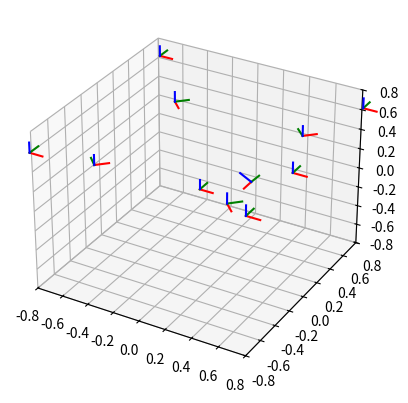

The matplotlib source for this figure: (Note: this script raises an exception after producing the figure.)
#this script proves that ZYX is a difference to zyx!

##read_BOM and create UR-SCRIPT file with Waypoints
#Whats the input [FW5128]
#Whats the output List with Coordinates like [[X,Y,Z,RX,RY,RZ],[X,Y,Z,RX,RY,RZ],[X,Y,Z,RX,RY,RZ],[X,Y,Z,RX,RY,RZ], ...]
#The Original model is in a horizontal position, to make it stand in a vertical position, a rotation y(or x?) is neccessary
#The Z-Direction of Objects is in case of the objects in the opposite direction. me will flip the z axis with "posetrans"

#Next Step:
"""
use the Rot_z matrix to rotate p2 (p1 is the origin), then calculate beta&gamma for p1
Rot_x*Rot_y*Rot_z is the solution!
-Generate Rot_z with atan..
-apply mat to p2
-Generate Rot_y with atan..
-apply mat to p2
-Generate Rot_x with atan..
-perform matmul(X,(Y,Z)) and convert to euler "ZYX"
"""

import csv
import sys
import math
import numpy as np
from mpl_toolkits.mplot3d import Axes3D
import matplotlib.pyplot as plt
from scipy.spatial.transform import Rotation as R
from mpl_toolkits.mplot3d import Axes3D
from operator import sub
# from functions_ import calc_rotmat_to_align_vec_a_to_vec_b

def calc_rotmat_to_align_vec_a_to_vec_b(vec_b, vec_a):
	# Lets use a Z-Y-X rotation sequence to find the angles which describe
	# a rotation matrix that makes z-axis of point a point towards point b,
	# while keeping y-axis (camera) horizontal
	def s(q):
		q=math.radians(q)
		return math.sin(q)
	def c(q):
		q=math.radians(q)
		return math.cos(q)
	#move origin coordinate system into vec_a
	#vec_b is further away
	rot_dir=1
	vec_b=list(map(sub, vec_b,vec_a))
	vec_a=[0,0,0,0,0,0]

	#calculate the first rotation (alpha)
	try:
		alpha=rot_dir*(math.degrees(math.atan((vec_b[0]-vec_a[0])/(vec_b[1]-vec_a[1]))))
	except:
		alpha=rot_dir*(90)

	# rot_z= np.array([
	# 	[ c(alpha),-s(alpha),0],
	# 	[s(alpha),c(alpha),0],
	# 	[0,0,1,]
	# 	])
	rot_z_dash=np.array([
		[ c(-alpha),-s(-alpha),0],
		[s(-alpha),c(-alpha),0],
		[0,0,1,]
		])
	# print("---rot_z-----")
	# print("vec_b[0]-vec_a[0]: ",vec_b[0]-vec_a[0])
	# print("vec_b[1]-vec_a[1]: ",vec_b[1]-vec_a[1])
	# print("alpha: ",alpha)
	# print("quadrant: ",quad)

	#rotate vec_b with rot_z but in different direction (rot_z') in order to
	#calculate the next rotation angle
	vec_b=np.matmul(rot_z_dash,vec_b[0:3]) #new pose
	print("vec_b': ",vec_b)
	# return rot_z

	#calculate new angle (well, no need to rotate y-axis, because it shall be horizontal)
	try:
		beta= 0
	except:
		beta=0
	# rot_y= np.array([
	# 	[ c(beta),0,s(beta)],
	# 	[0,1,0],
	# 	[-s(beta),0,c(beta),]
	# 	])
	# rot_y_dash= np.array([
	# 	[ c(-beta),0,s(-beta)],
	# 	[0,1,0],
	# 	[-s(-beta),0,c(-beta),]
	# 	])
	#rotate vec_b with rot_y_dash
	# vec_b=np.matmul(rot_y_dash,vec_b[0:3]) #new pose

	#calculate last angle
	try:
		gamma = rot_dir*(math.degrees(math.atan((vec_b[1]-vec_a[1])/(vec_b[2]-vec_a[2]))))
	except:
		gamma = rot_dir*(90)


	#------------------------------

	# print("---rot_x-----")
	# print("vec_b[1]-vec_a[1]: ",vec_b[1]-vec_a[1])
	# print("vec_b[2]-vec_a[2]: ",vec_b[2]-vec_a[2])
	# print("gamma: ",gamma)
	# print("")
	# print("quadrant: ",quad,"\n")
	# rot_x= np.array([
	# 	[1,0,0],
	# 	[0, c(gamma),-s(gamma)],
	# 	[0,s(gamma),c(gamma)]
	# 	])
	# print("alpha: ",alpha)
	# print("beta: ",beta)
	# print("gamma: ",gamma)

	#calculate rotation matrix
	rot_mat=R.from_euler("zyx",[alpha,beta,gamma],degrees=True).as_matrix()
	return rot_mat

def posetrans(Startpose,Translation=[0,0,0],Rotation=[0,0,0]):
	if len(Translation)==3: #backwards compatibility
		trans_pose=Translation+Rotation
	else:
		trans_pose=Translation #backwards compatibility
	start_pose=Startpose #backwards compatibility
	# start_pose_rot_mat=R.from_rotvec(start_pose[3:6]).as_matrix()
	start_pose_rot_mat=R.from_euler("ZYX",start_pose[3:6],degrees=True).as_matrix()
	start_pose_rot_mat=np.vstack([start_pose_rot_mat,[0,0,0]])
	start_pose_trans=np.array(start_pose[0:3]+[1])
	start_pose_trans=start_pose_trans.reshape(-1,1)
	start_pose_rot_mat=np.append(start_pose_rot_mat,start_pose_trans,axis=1)

	# trans_pose_rot_mat=R.from_rotvec(trans_pose[3:6]).as_matrix()
	trans_pose_rot_mat=R.from_euler("ZYX",trans_pose[3:6],degrees=True).as_matrix()
	trans_pose_rot_mat=np.vstack([trans_pose_rot_mat,[0,0,0]])
	trans_pose_trans=np.array(trans_pose[0:3]+[1])
	trans_pose_trans=trans_pose_trans.reshape(-1,1)
	trans_pose_rot_mat=np.append(trans_pose_rot_mat,trans_pose_trans,axis=1)

	new4x4=np.dot(start_pose_rot_mat,trans_pose_rot_mat)
	new_rot=R.from_matrix(new4x4[0:3,0:3]).as_euler("ZYX",degrees=True)
	new_trans=new4x4[0:3,3]
	new_pose=list(new_trans)+list(new_rot)
	return new_pose


def draw_axis(extracted_waypoints_rel,x_axis,y_axis,z_axis):
	fig = plt.figure()
	ax = fig.add_subplot(111, projection='3d')
	size=0.8
	ax.set_xlim3d(-size, size)
	ax.set_ylim3d(-size, size)
	ax.set_zlim3d(-size, size)
	for i in range(len(extracted_waypoints_rel)):
		VecStart_x=extracted_waypoints_rel[i][0]
		VecStart_y=extracted_waypoints_rel[i][1]
		VecStart_z=extracted_waypoints_rel[i][2]
		VecEnd_x=x_axis[i][0]
		VecEnd_y=x_axis[i][1]
		VecEnd_z=x_axis[i][2]
		ax.plot([VecStart_x, VecEnd_x], [VecStart_y,VecEnd_y],zs=[VecStart_z,VecEnd_z],c="r")
	for i in range(len(extracted_waypoints_rel)):
		VecStart_x=extracted_waypoints_rel[i][0]
		VecStart_y=extracted_waypoints_rel[i][1]
		VecStart_z=extracted_waypoints_rel[i][2]
		VecEnd_x=y_axis[i][0]
		VecEnd_y=y_axis[i][1]
		VecEnd_z=y_axis[i][2]
		ax.plot([VecStart_x, VecEnd_x], [VecStart_y,VecEnd_y],zs=[VecStart_z,VecEnd_z],c="g")
	for i in range(len(extracted_waypoints_rel)):
		VecStart_x=extracted_waypoints_rel[i][0]
		VecStart_y=extracted_waypoints_rel[i][1]
		VecStart_z=extracted_waypoints_rel[i][2]
		VecEnd_x=z_axis[i][0]
		VecEnd_y=z_axis[i][1]
		VecEnd_z=z_axis[i][2]
		ax.plot([VecStart_x, VecEnd_x], [VecStart_y,VecEnd_y],zs=[VecStart_z,VecEnd_z],c="b")
	plt.show()
	Axes3D.plot()
def main():

	extracted_waypoints_rel=[[0,0,0,0,0,0],
		[0.8,-0.202,0.604,0,0,0],[0.5,-0.2,0.4,0,0,0],
		[0.8,-0.82,0.604,0,0,0],[0.5,-0.52,0.4,0,0,0],
		[0.8,0.82,0.604,0,0,0],[0.5,0.52,0.4,0,0,0],
		[-0.8,-0.82,0.604,0,0,0],[-0.5,-0.52,0.4,0,0,0],
		[-0.8,0.82,0.604,0,0,0],[-0.5,0.52,0.4,0,0,0]]
	# Testing #1 rotate point and calculate again
	rot_mat=calc_rotmat_to_align_vec_a_to_vec_b(extracted_waypoints_rel[1], extracted_waypoints_rel[2])
	rot_rot_vec=list(R.from_matrix(rot_mat).as_euler("zyx",degrees=True))
	extracted_waypoints_rel[2][3:6]=rot_rot_vec

	rot_mat=calc_rotmat_to_align_vec_a_to_vec_b(extracted_waypoints_rel[3], extracted_waypoints_rel[4])
	rot_rot_vec=list(R.from_matrix(rot_mat).as_euler("zyx",degrees=True))
	extracted_waypoints_rel[4][3:6]=rot_rot_vec

	rot_mat=calc_rotmat_to_align_vec_a_to_vec_b(extracted_waypoints_rel[5], extracted_waypoints_rel[6])
	rot_rot_vec=list(R.from_matrix(rot_mat).as_euler("zyx",degrees=True))
	extracted_waypoints_rel[6][3:6]=rot_rot_vec

	rot_mat=calc_rotmat_to_align_vec_a_to_vec_b(extracted_waypoints_rel[7], extracted_waypoints_rel[8])
	rot_rot_vec=list(R.from_matrix(rot_mat).as_euler("zyx",degrees=True))
	extracted_waypoints_rel[8][3:6]=rot_rot_vec

	rot_mat=calc_rotmat_to_align_vec_a_to_vec_b(extracted_waypoints_rel[9], extracted_waypoints_rel[10])
	rot_rot_vec=list(R.from_matrix(rot_mat).as_euler("zyx",degrees=True))
	extracted_waypoints_rel[10][3:6]=rot_rot_vec

	#lets add a second point that is pose transed to see the direction of an axis (z)
	x_axis=[]
	y_axis=[]
	z_axis=[]
	for i0 in range(len(extracted_waypoints_rel)):
		z_axis.append(posetrans(extracted_waypoints_rel[i0][0:6],Translation=[0,0,0.1],Rotation=[0,0,0]))
		x_axis.append(posetrans(extracted_waypoints_rel[i0][0:6],Translation=[0.1,0,0],Rotation=[0,0,0]))
		y_axis.append(posetrans(extracted_waypoints_rel[i0][0:6],Translation=[0,0.1,0],Rotation=[0,0,0]))
		#print(pose)
	print(extracted_waypoints_rel[0])
	draw_axis(extracted_waypoints_rel,x_axis,y_axis,z_axis)



if __name__ == '__main__':
	main()
